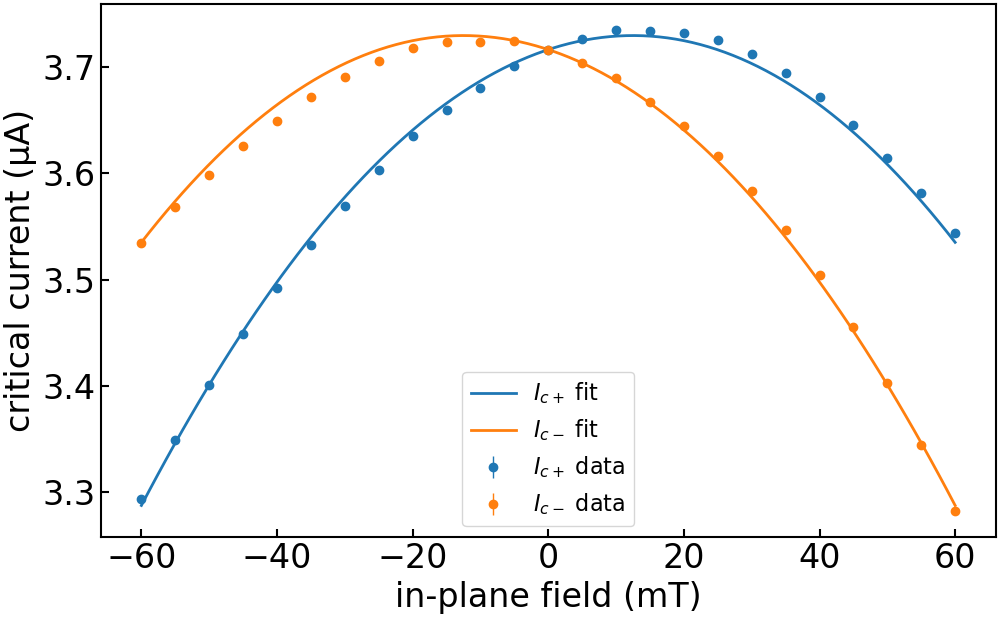

The file beside this chart, header and first rows:
imax, b, c, bstar, imax_err, b_err, c_err, bstar_err, ndata, chisqr, redchi, rsquared, datapath, bcol, icp_col, icm_col, icp_err_col, icm_err_col, bmax, bmask, invert_current, remove_zero_field_offset, quiet
3.7299043908970033e-06, 22.87, 0.01365, 0.01253, 0.0, 0.2396, 0.02739, 0.000621, 50, 2.350472294642097e-15, 5.0010048822172276e-17, 0.9969, ../data/processed/centermax/JS633-W2_Wsc…, , ic+ from fit, ic- from fit, rmse+, rmse-, 0.15, , False, True, True
